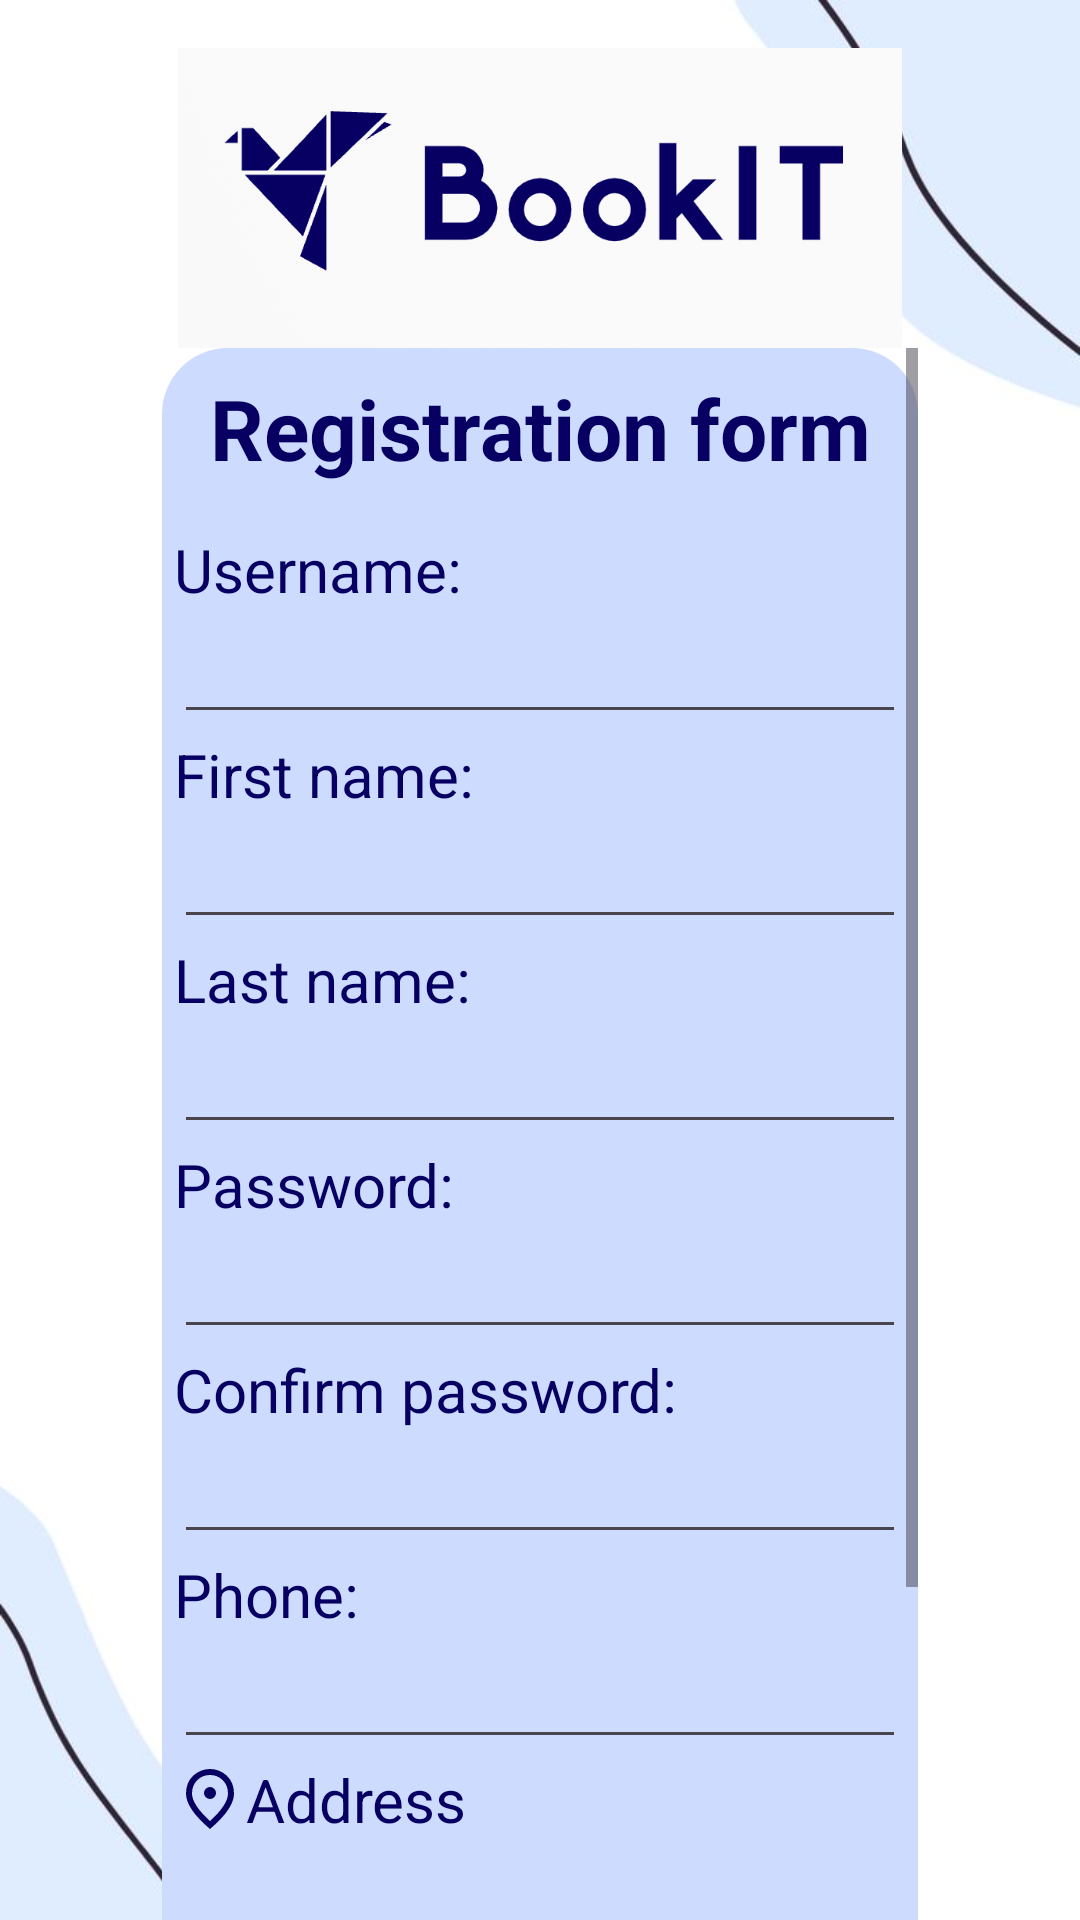

Layout XML and referenced resources for this Android screen:
<!-- AndroidManifest.xml: application theme Theme.V2 -->
<!-- res/layout/activity_register_screen.xml -->
<?xml version="1.0" encoding="utf-8"?>
<androidx.constraintlayout.widget.ConstraintLayout xmlns:android="http://schemas.android.com/apk/res/android"
    xmlns:app="http://schemas.android.com/apk/res-auto"
    xmlns:tools="http://schemas.android.com/tools"
    android:layout_width="match_parent"
    android:layout_height="match_parent"
    tools:context=".RegisterScreen"
    android:background="@drawable/white_minimalist">

    <androidx.constraintlayout.widget.Guideline
        android:id="@+id/startFormGuideline"
        android:layout_width="wrap_content"
        android:layout_height="wrap_content"
        android:orientation="vertical"
        app:layout_constraintGuide_percent="0.15"
        app:layout_constraintStart_toStartOf="parent" />

    <androidx.constraintlayout.widget.Guideline
        android:id="@+id/endFromGuideLine"
        android:layout_width="wrap_content"
        android:layout_height="wrap_content"
        android:orientation="vertical"
        app:layout_constraintGuide_percent="0.85" />


    <ImageView
        android:id="@+id/logoImageView"
        android:layout_width="250dp"
        android:layout_height="100dp"
        android:src="@drawable/logo_and_title"
        android:layout_marginTop="16dp"
        android:layout_marginBottom="18dp"
        app:layout_constraintTop_toTopOf="parent"
        app:layout_constraintStart_toStartOf="parent"
        app:layout_constraintEnd_toEndOf="parent"
        app:layout_constraintHorizontal_bias="0.5" />

    <ScrollView
        android:layout_width="0dp"
        android:layout_height="0dp"
        app:layout_constraintBottom_toBottomOf="parent"
        app:layout_constraintTop_toBottomOf="@id/logoImageView"
        app:layout_constraintStart_toStartOf="@id/startFormGuideline"
        app:layout_constraintEnd_toStartOf="@id/endFromGuideLine">


        <LinearLayout
            android:layout_width="match_parent"
            android:layout_height="wrap_content"
            android:background="@drawable/round_card_blueish"
            android:orientation="vertical"
            android:paddingLeft="4dp"
            android:paddingRight="4dp">

            <TextView
                android:id="@+id/RegistrationFormTitle"
                android:layout_width="match_parent"
                android:layout_height="wrap_content"
                android:layout_marginTop="8dp"
                android:layout_marginBottom="15dp"
                android:layout_weight="0.5"
                android:gravity="center"
                android:text="@string/registration_form"
                android:textColor="@color/logo"
                android:textSize="28sp"
                android:textStyle="bold"/>

            <TextView
                android:id="@+id/RegistrationFormUsername"
                android:layout_width="match_parent"
                android:layout_height="wrap_content"
                android:text="@string/username"
                android:textColor="@color/logo"
                android:textSize="20sp"
                app:drawableLeftCompat="@drawable/email_icon"
                app:drawableTint="@color/logo" />

            <EditText
                android:id="@+id/RegFormUsernameTF"
                android:layout_width="match_parent"
                android:layout_height="wrap_content"
                android:layout_weight="0"
                android:ems="10"
                android:inputType="textEmailAddress"
                android:textColor="?android:colorPrimary" />

            <TextView
                android:id="@+id/RegistrationFormName"
                android:layout_width="match_parent"
                android:layout_height="wrap_content"
                android:text="@string/name"
                android:textColor="@color/logo"
                android:textSize="20sp"
                app:drawableLeftCompat="@drawable/badge_icon"
                app:drawableTint="@color/logo" />

            <EditText
                android:id="@+id/RegFormNameTF"
                android:layout_width="match_parent"
                android:layout_height="wrap_content"
                android:layout_weight="0"
                android:contentDescription="@string/fieldDescription"
                android:ems="10"
                android:inputType="text"
                android:textColor="?android:colorPrimary" />

            <TextView
                android:id="@+id/RegistrationFormLastname"
                android:layout_width="match_parent"
                android:layout_height="wrap_content"
                android:text="@string/lastname"
                android:textColor="@color/logo"
                android:textSize="20sp"
                app:drawableLeftCompat="@drawable/badge_icon"
                app:drawableTint="@color/logo" />

            <EditText
                android:id="@+id/RegFormLastnameTF"
                android:layout_width="match_parent"
                android:layout_height="wrap_content"
                android:layout_weight="0"
                android:ems="10"
                android:inputType="text"
                android:textColor="?android:colorPrimary" />

            <TextView
                android:id="@+id/RegistrationFormPassword"
                android:layout_width="match_parent"
                android:layout_height="wrap_content"
                android:text="@string/password"
                android:textColor="@color/logo"
                android:textSize="20sp"
                app:drawableLeftCompat="@drawable/key_icon"
                app:drawableTint="@color/logo" />

            <EditText
                android:id="@+id/RegFormPasswordTF"
                android:layout_width="match_parent"
                android:layout_height="wrap_content"
                android:layout_weight="0"
                android:ems="10"
                android:inputType="textPassword"
                android:textColor="?android:colorPrimary" />

            <TextView
                android:id="@+id/RegistrationConfirmFormPassword"
                android:layout_width="match_parent"
                android:layout_height="wrap_content"
                android:text="@string/confirm_password"
                android:textColor="@color/logo"
                android:textSize="20sp"
                app:drawableLeftCompat="@drawable/key_icon"
                app:drawableTint="@color/logo" />

            <EditText
                android:id="@+id/RegFormConfirmPasswordTF"
                android:layout_width="match_parent"
                android:layout_height="wrap_content"
                android:layout_weight="0"
                android:ems="10"
                android:inputType="textPassword"
                android:textColor="?android:colorPrimary" />

            <TextView
                android:id="@+id/RegistrationFormPhone"
                android:layout_width="match_parent"
                android:layout_height="wrap_content"
                android:text="@string/phone"
                android:textColor="@color/logo"
                android:textSize="20sp"
                app:drawableLeftCompat="@drawable/call_icon"
                app:drawableTint="@color/logo" />

            <EditText
                android:id="@+id/RegFormPhoneTF"
                android:layout_width="match_parent"
                android:layout_height="wrap_content"
                android:layout_weight="0"
                android:ems="10"
                android:inputType="phone"
                android:textColor="?android:colorPrimary" />

            <TextView
                android:id="@+id/RegistrationFormAddress"
                android:layout_width="match_parent"
                android:layout_height="wrap_content"
                android:text="@string/address"
                android:textColor="@color/logo"
                android:textSize="20sp"
                app:drawableLeftCompat="@drawable/location_icon"
                app:drawableTint="@color/logo" />

            <EditText
                android:id="@+id/RegFormAddressTF"
                android:layout_width="match_parent"
                android:layout_height="wrap_content"
                android:layout_weight="0"
                android:ems="10"
                android:inputType="text"
                android:textColor="?android:colorPrimary" />

            <LinearLayout
                android:layout_width="match_parent"
                android:layout_height="wrap_content"
                android:background="@color/nav_bar_figma"
                android:orientation="horizontal"
                android:paddingLeft="4dp"
                android:paddingRight="4dp">

                <TextView
                    android:id="@+id/RegistrationFormRole"
                    android:layout_width="wrap_content"
                    android:layout_height="wrap_content"
                    android:layout_marginTop="7sp"
                    android:text="@string/role"
                    android:textColor="@color/logo"
                    android:textSize="20sp" />

                <RadioGroup
                    android:id="@+id/roleRadioGroup"
                    android:layout_width="wrap_content"
                    android:layout_height="wrap_content"
                    android:orientation="horizontal">

                    <RadioButton
                        android:id="@+id/registrationOwnerRdbtn"
                        android:layout_width="wrap_content"
                        android:layout_height="wrap_content"
                        android:checked="true"
                        android:text="@string/owner"
                        android:textColor="@color/logo" />

                    <RadioButton
                        android:id="@+id/registrationGuestRdbtn"
                        android:layout_width="wrap_content"
                        android:layout_height="wrap_content"
                        android:text="@string/guest"
                        android:textColor="@color/logo" />
                </RadioGroup>

            </LinearLayout>


            <Button
                android:id="@+id/RegFormConfirmBtn"
                android:layout_width="match_parent"
                android:layout_height="wrap_content"
                android:layout_marginLeft="4dp"
                android:layout_marginTop="20dp"
                android:layout_marginRight="4dp"
                android:layout_marginBottom="10dp"
                android:layout_weight="0.5"
                android:background="@drawable/round_btn"
                android:onClick="ConfirmRegistration"
                android:text="@string/confirm"
                android:textColor="?android:textColorPrimary" />

        </LinearLayout>
    </ScrollView>

</androidx.constraintlayout.widget.ConstraintLayout>
<!-- resources referenced by this layout -->
<resources>
  <color name="logo">#070062</color>
  <color name="nav_bar_figma">#CDDBFF</color>
  <!-- drawable location_icon (drawable) -->
  <vector xmlns:android="http://schemas.android.com/apk/res/android"
      android:width="24dp"
      android:height="24dp"
      android:viewportWidth="960"
      android:viewportHeight="960"
      android:tint="?attr/colorControlNormal">
    <path
        android:fillColor="@android:color/white"
        android:pathData="M480,480q33,0 56.5,-23.5T560,400q0,-33 -23.5,-56.5T480,320q-33,0 -56.5,23.5T400,400q0,33 23.5,56.5T480,480ZM480,774q122,-112 181,-203.5T720,408q0,-109 -69.5,-178.5T480,160q-101,0 -170.5,69.5T240,408q0,71 59,162.5T480,774ZM480,880Q319,743 239.5,625.5T160,408q0,-150 96.5,-239T480,80q127,0 223.5,89T800,408q0,100 -79.5,217.5T480,880ZM480,400Z"/>
  </vector>
  <!-- drawable logo_and_title: png bitmap (drawable, 59845 bytes) -->
  <!-- drawable round_btn (drawable) -->
  <?xml version="1.0" encoding="utf-8"?>
  <shape xmlns:android="http://schemas.android.com/apk/res/android">
      <solid android:color="@color/logo"/> 
      <corners android:radius="20dp"/> 
  </shape>
  <!-- drawable round_card_blueish (drawable) -->
  <?xml version="1.0" encoding="utf-8"?>
  <shape xmlns:android="http://schemas.android.com/apk/res/android">
      <corners android:radius="22dp" /> 
      <solid android:color="@color/nav_bar_figma" /> 
  </shape>
  <!-- drawable white_minimalist: jpeg bitmap (drawable, 11575 bytes) -->
  <string name="address">Address</string>
  <string name="confirm">Confirm</string>
  <string name="confirm_password">Confirm password:</string>
  <string name="fieldDescription">Just to ignore some error</string>
  <string name="guest">Guest</string>
  <string name="lastname">Last name:</string>
  <string name="name">First name:</string>
  <string name="owner">Owner</string>
  <string name="password">Password:</string>
  <string name="phone">Phone:</string>
  <string name="registration_form">Registration form</string>
  <string name="role">Role:</string>
  <string name="username">Username:</string>
  <style name="Theme.V2" parent="Base.Theme.BookIT" />
  <style name="Base.Theme.BookIT" parent="Theme.Material3.DayNight.NoActionBar">
          
          
          <item name="android:statusBarColor">@color/logo</item>
          <item name="colorPrimary">@color/logo</item>
          <item name="android:textColorPrimary">@color/white</item>
      </style>
  <color name="white">#FFFFFFFF</color>
</resources>
